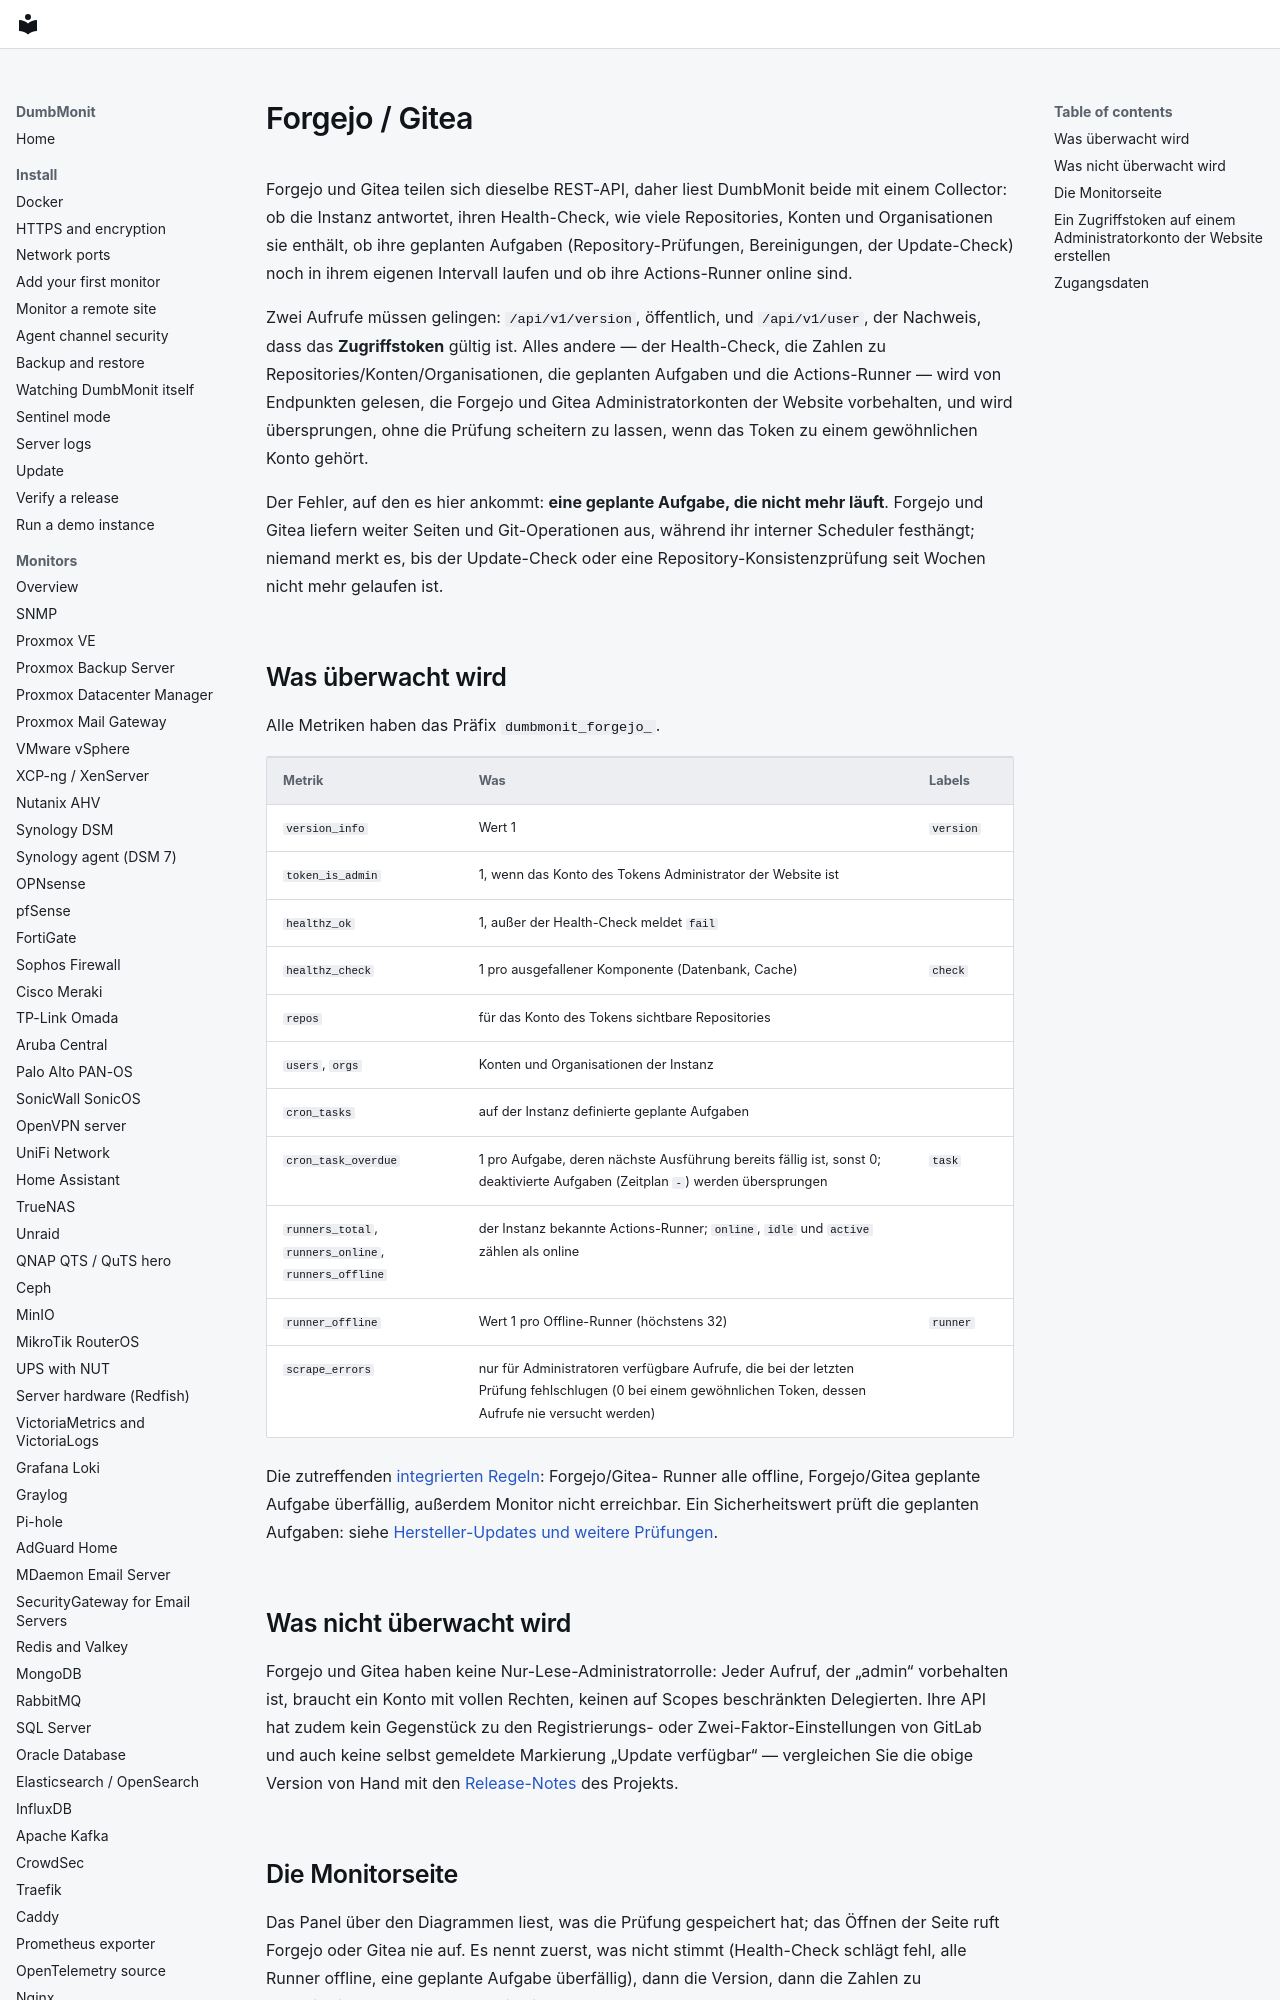

repository: laupernoe/dumbmonit · page: devices/forgejo.de/index.html · generator: mkdocs

# Forgejo / Gitea {#forgejo-gitea}

Forgejo und Gitea teilen sich dieselbe REST-API, daher liest DumbMonit beide mit einem
Collector: ob die Instanz antwortet, ihren Health-Check, wie viele Repositories, Konten und
Organisationen sie enthält, ob ihre geplanten Aufgaben (Repository-Prüfungen, Bereinigungen, der
Update-Check) noch in ihrem eigenen Intervall laufen und ob ihre Actions-Runner online sind.

Zwei Aufrufe müssen gelingen: `/api/v1/version`, öffentlich, und `/api/v1/user`, der Nachweis,
dass das **Zugriffstoken** gültig ist. Alles andere — der Health-Check, die Zahlen zu
Repositories/Konten/Organisationen, die geplanten Aufgaben und die Actions-Runner — wird von
Endpunkten gelesen, die Forgejo und Gitea Administratorkonten der Website vorbehalten, und wird
übersprungen, ohne die Prüfung scheitern zu lassen, wenn das Token zu einem gewöhnlichen Konto
gehört.

Der Fehler, auf den es hier ankommt: **eine geplante Aufgabe, die nicht mehr läuft**. Forgejo
und Gitea liefern weiter Seiten und Git-Operationen aus, während ihr interner Scheduler
festhängt; niemand merkt es, bis der Update-Check oder eine Repository-Konsistenzprüfung seit
Wochen nicht mehr gelaufen ist.
